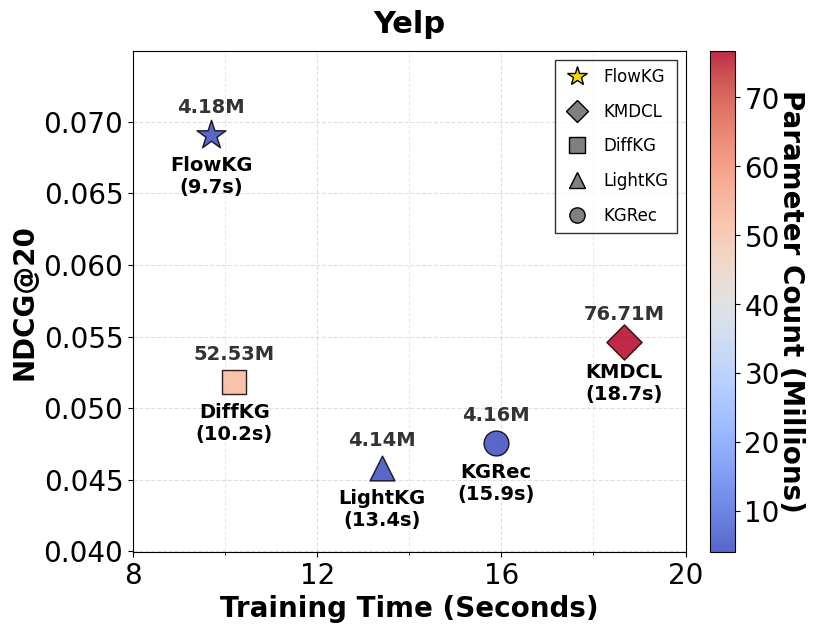

This chart was generated by the following Python code:
import matplotlib.pyplot as plt
import numpy as np
from matplotlib.lines import Line2D
from matplotlib.ticker import AutoMinorLocator, LogLocator, NullFormatter

# 统一画图风格（论文用）
plt.rcParams.update({
    "font.family": "serif",
    "font.serif": ["Times New Roman"],
    "font.size": 20,
    "axes.labelsize": 20,
    "xtick.labelsize": 20,
    "ytick.labelsize": 20,
    "legend.fontsize": 13,
    "figure.figsize": (7.8, 6.5),
})


def main():
    # =========================
    # 1) 数据（与总图一致）
    # =========================
    performance_data = {
        'Last-FM': {'DiffKG': 0.2091, 'KMDCL': 0.2205, 'FlowKG': 0.2509, 'LightKG': 0.2430, 'KGRec': 0.1556},
        'MIND':    {'DiffKG': 0.0389, 'KMDCL': 0.0419, 'FlowKG': 0.0607, 'LightKG': 0.0276, 'KGRec': 0.0319},
        'Yelp':    {'DiffKG': 0.0518, 'KMDCL': 0.0546, 'FlowKG': 0.0691, 'LightKG': 0.0458, 'KGRec': 0.0476},
        'ML-1M':   {'DiffKG': 0.2875, 'KMDCL': 0.3059, 'FlowKG': 0.3283, 'LightKG': 0.3132, 'KGRec': 0.1901},
    }

    time_data = {
        'Last-FM': {'DiffKG': 2.123,   'KMDCL': 2.804,   'FlowKG': 0.667,   'LightKG': 0.2,   'KGRec': 1.291},
        'MIND':    {'DiffKG': 144.320, 'KMDCL': 234.000, 'FlowKG': 166.500, 'LightKG': 252.0, 'KGRec': 660.0},
        'Yelp':    {'DiffKG': 10.200,  'KMDCL': 18.658,  'FlowKG': 9.700,   'LightKG': 13.4,  'KGRec': 15.874},
        'ML-1M':   {'DiffKG': 10.78,   'KMDCL': 11.904,  'FlowKG': 10.638,  'LightKG': 11.5,  'KGRec': 10.12},
    }

    params_data = {
        'Last-FM': {'DiffKG': 19483932,  'KMDCL': 28849932,  'FlowKG': 765934,   'LightKG': 715835,  'KGRec': 744000},
        'MIND':    {'DiffKG': 108795263, 'KMDCL': 158340263, 'FlowKG': 9679086,  'LightKG': 8624131, 'KGRec': 9657152},
        'Yelp':    {'DiffKG': 52533718,  'KMDCL': 76709718,  'FlowKG': 4180910,  'LightKG': 4137867, 'KGRec': 4158976},
        'ML-1M':   {'DiffKG': 14301887,  'KMDCL': 21030887,  'FlowKG': 860526,   'LightKG': 817105,  'KGRec': 838592},
    }

    models = ['FlowKG', 'KMDCL', 'DiffKG', 'LightKG', 'KGRec']
    dataset = 'Yelp'

    markers = {
        'KGRec': 'o',
        'DiffKG': 's',
        'KMDCL': 'D',
        'LightKG': '^',
        'FlowKG': '*',
    }

    base_size = 320
    cmap = plt.cm.get_cmap('coolwarm')

    # 重要：颜色刻度范围“按当前子图”自适应（只用本数据集的参数量）
    _params_m_for_scale = [params_data[dataset][m] / 1e6 for m in models]
    vmin = float(min(_params_m_for_scale))
    vmax = float(max(_params_m_for_scale))
    if abs(vmax - vmin) < 1e-12:
        vmax = vmin + 1e-6

    def _auto_linear_xlim(times_list, pad_ratio: float = 0.2):
        t_min = float(min(times_list))
        t_max = float(max(times_list))
        span = max(t_max - t_min, 1e-6)
        pad = span * pad_ratio
        return max(0.0, t_min - pad), t_max + pad

    def _auto_linear_ticks(x_left: float, x_right: float):
        span = max(x_right - x_left, 1e-6)
        if x_left >= 1 and span <= 20:
            step = 2
            start = int(np.floor(x_left / step) * step)
            end = int(np.ceil(x_right / step) * step)
            ticks = list(range(start, end + 1, step)) if start <= end else [int(np.round(((x_left + x_right) / 2) / step) * step)]
        else:
            raw_step = span / 6.0
            nice_steps = [0.5, 1, 2, 5, 10, 20, 50, 100]
            step = min(nice_steps, key=lambda s: abs(s - raw_step))
            start = np.floor(x_left / step) * step
            end = np.ceil(x_right / step) * step
            ticks = np.arange(start, end + step * 0.5, step).tolist()

        labels = [str(int(round(t))) if abs(t - round(t)) < 1e-8 else f"{t:g}" for t in ticks]
        return ticks, labels

    def _auto_log_xlim(times_list, pad_decades: float = 0.2):
        t_min = max(float(min(times_list)), 1e-6)
        t_max = max(float(max(times_list)), t_min * 1.01)
        log_min = np.log10(t_min)
        log_max = np.log10(t_max)
        x_left = 10 ** (log_min - pad_decades)
        x_right = 10 ** (log_max + pad_decades)
        return max(x_left, 0.3), min(x_right, 5000)

    def _auto_log_ticks(x_left: float, x_right: float):
        def _fmt(x: float) -> str:
            if x >= 100:
                return f"{int(round(x))}"
            if x >= 1:
                return f"{x:.0f}"
            return f"{x:g}"

        ratio = x_right / max(x_left, 1e-12)
        if ratio <= 2.5 and x_left >= 1:
            left_i = int(np.floor(x_left))
            right_i = int(np.ceil(x_right))
            ticks = list(range(left_i, right_i + 1))
            if len(ticks) > 8:
                step = int(np.ceil(len(ticks) / 8))
                ticks = ticks[::step]
                if ticks[-1] != right_i:
                    ticks.append(right_i)
            return ticks, [str(int(t)) for t in ticks]

        log_left = np.log10(x_left)
        log_right = np.log10(x_right)
        k_min = int(np.floor(log_left))
        k_max = int(np.ceil(log_right))

        candidates = [m * (10 ** k) for k in range(k_min, k_max + 1) for m in (1, 2, 5)]
        ticks = [t for t in candidates if x_left <= t <= x_right]
        if x_left <= 0.5 <= x_right and 0.5 not in ticks:
            ticks = [0.5] + ticks
        ticks = sorted(set(ticks))
        return ticks, [_fmt(t) for t in ticks]

    # 时间显示：3 位有效数字（重要）
    def _pretty_time(t: float) -> str:
        return f"{t:.3g}"

    fig, ax = plt.subplots(1, 1)

    times = [time_data[dataset][m] for m in models]
    ndcgs = [performance_data[dataset][m] for m in models]
    params_m = [params_data[dataset][m] / 1e6 for m in models]

    y_min, y_max = min(ndcgs), max(ndcgs)
    y_pad = max((y_max - y_min) * 0.25, 0.005)
    y_bottom, y_top = y_min - y_pad, y_max + y_pad

    # 重要：横坐标范围固定为 7-21（并手动指定主刻度）
    use_linear_x = True
    x_left, x_right = 8, 20
    ticks = list(range(8, 21, 4))
    labels = [str(t) for t in ticks]

    first_scatter = None
    for i, m in enumerate(models):
        is_ours = (m == 'FlowKG')
        sc = ax.scatter(
            times[i],
            ndcgs[i],
            c=[params_m[i]],
            vmin=vmin,
            vmax=vmax,
            cmap=cmap,
            s=(base_size * (1.5 if is_ours else 1.0)),
            marker=markers[m],
            edgecolors='black',
            linewidth=1.0,
            zorder=8,
            alpha=0.85,
        )
        if first_scatter is None:
            first_scatter = sc

        ax.annotate(
            f"{m}\n({_pretty_time(times[i])}s)",
            (times[i], ndcgs[i]),
            xytext=(0, -15),
            textcoords='offset points',
            ha='center',
            va='top',
            fontsize=14,
            fontweight='bold',
            zorder=12,
        )

        y_offset_param = 13
        if ndcgs[i] >= y_top - (y_top - y_bottom) * 0.10:
            y_offset_param = -18
        ax.annotate(
            f"{params_m[i]:.2f}M",
            (times[i], ndcgs[i]),
            xytext=(0, y_offset_param),
            textcoords='offset points',
            ha='center',
            va=('bottom' if y_offset_param >= 0 else 'top'),
            fontsize=14,
            fontweight='bold',
            color='#333',
            zorder=12,
        )

    ax.set_xscale('linear')
    ax.set_xlim(x_left, x_right)
    ax.set_xticks(ticks)
    ax.set_xticklabels(labels)

    if use_linear_x:
        ax.xaxis.set_minor_locator(AutoMinorLocator(2))
        ax.xaxis.set_minor_formatter(NullFormatter())
    else:
        ax.xaxis.set_minor_locator(LogLocator(base=10.0, subs=np.arange(2, 10)))
        ax.xaxis.set_minor_formatter(NullFormatter())

    ax.grid(True, linestyle='--', alpha=0.4, which='major')
    ax.grid(True, axis='x', linestyle='--', alpha=0.25, which='minor')
    ax.set_title(dataset, fontweight='bold', y=1.02, fontsize=22)
    ax.set_ylim(y_bottom, y_top)

    ax.set_xlabel('Training Time (Seconds)', fontsize=20, fontweight='bold')
    ax.set_ylabel('NDCG@20', fontsize=20, fontweight='bold')

    cbar = fig.colorbar(first_scatter, ax=ax, fraction=0.046, pad=0.04)
    cbar.set_label('Parameter Count (Millions)', rotation=270, labelpad=18, fontweight='bold', fontsize=20)
    cbar.ax.tick_params(labelsize=20)

    legend_elements = [
        Line2D([0], [0], marker='*', color='w', markerfacecolor='gold', label='FlowKG', markersize=15, markeredgecolor='k'),
        Line2D([0], [0], marker='D', color='w', markerfacecolor='gray', label='KMDCL', markersize=11, markeredgecolor='k'),
        Line2D([0], [0], marker='s', color='w', markerfacecolor='gray', label='DiffKG', markersize=11, markeredgecolor='k'),
        Line2D([0], [0], marker='^', color='w', markerfacecolor='gray', label='LightKG', markersize=11, markeredgecolor='k'),
        Line2D([0], [0], marker='o', color='w', markerfacecolor='gray', label='KGRec', markersize=11, markeredgecolor='k'),
    ]
    ax.legend(
        handles=legend_elements,
        loc='upper right',
        frameon=True,
        fancybox=False,
        edgecolor='black',
        fontsize=12,
        borderpad=0.5,
        labelspacing=1,
        handletextpad=0.8,
        handlelength=1.6,
    )

    plt.savefig('efficiency_pareto_yelp.png', format='png', dpi=300, bbox_inches='tight')
    plt.savefig('efficiency_pareto_yelp.pdf', format='pdf', dpi=300, bbox_inches='tight')
    plt.show()


if __name__ == '__main__':
    main()
